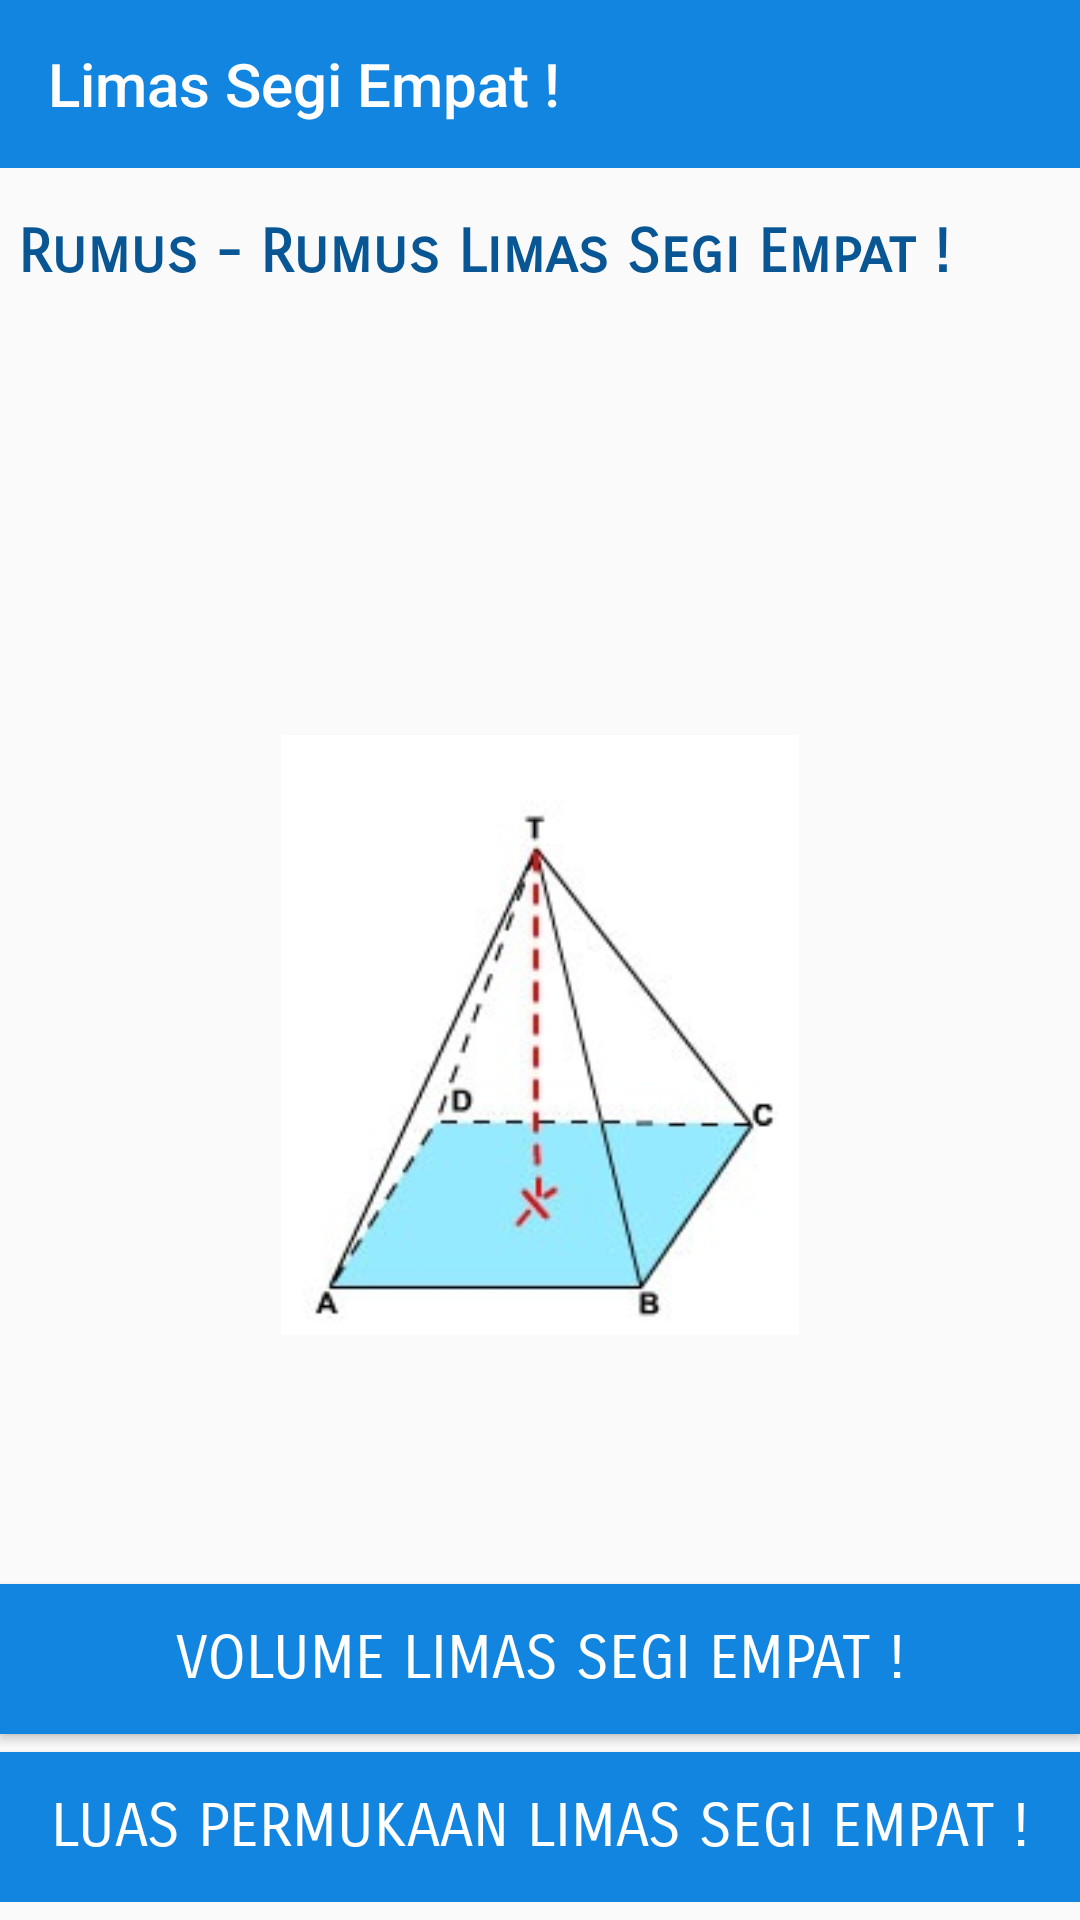

This screen was rendered from an Android layout file. Write that file and the resources it references.
<!-- AndroidManifest.xml: application theme AppTheme -->
<!-- res/layout/activity_limas_segi_empat.xml -->
<?xml version="1.0" encoding="utf-8"?>

<LinearLayout xmlns:android="http://schemas.android.com/apk/res/android"
    xmlns:app="http://schemas.android.com/apk/res-auto"
    xmlns:tools="http://schemas.android.com/tools"
    android:layout_width="match_parent"
    android:layout_height="match_parent"
    tools:context="com.example.fahri.luke.LimasSegiEmpat"
    android:orientation="vertical">

    <android.support.v7.widget.Toolbar
        android:layout_width="match_parent"
        android:layout_height="?attr/actionBarSize"
        android:background="@color/colorPrimary"
        android:id="@+id/toolbar_limas_segi_empat"
        app:theme="@style/ThemeOverlay.AppCompat.Dark.ActionBar"
        app:title="@string/limas_segi_empat"
        app:titleTextColor="#FFF">

    </android.support.v7.widget.Toolbar>

        <RelativeLayout
            android:layout_width="match_parent"
            android:layout_height="wrap_content"
            android:layout_marginBottom="6dp">

                <ImageView
                    android:layout_width="match_parent"
                    android:layout_centerVertical="true"
                    android:layout_height="200dp"
                    android:layout_gravity="center_horizontal"
                    android:src="@drawable/limassegiempat"
                    android:layout_marginBottom="20dp"
                    android:layout_marginTop="10dp"/>

                <TextView
                    android:layout_width="match_parent"
                    android:layout_height="wrap_content"
                    android:text="Rumus - Rumus Limas Segi Empat !"
                    android:padding="6dp"
                    android:layout_marginTop="10dp"
                    android:textSize="20sp"
                    android:textStyle="bold"
                    android:textColor="@color/colorPrimaryDark"
                    android:fontFamily="sans-serif-smallcaps"/>
                <Button
                    android:layout_above="@+id/lp_limasempat"
                    android:layout_marginBottom="6dp"
                    android:onClick="bt_limas_segi_empat1"
                    android:background="@color/colorPrimary"
                    android:layout_width="match_parent"
                    android:layout_height="50dp"
                    android:text="Volume Limas Segi Empat !"
                    android:textColor="@android:color/white"
                    android:fontFamily="sans-serif-smallcaps"
                    android:textSize="20dp"
                    android:clickable="true"
                    android:focusable="true"/>

                <Button
                    android:layout_alignParentBottom="true"
                    android:id="@+id/lp_limasempat"
                    android:onClick="bt_limas_segi_empat2"
                    android:layout_width="match_parent"
                    android:layout_height="50dp"
                    android:text="Luas Permukaan Limas Segi Empat !"
                    android:background="@color/colorPrimary"
                    android:textSize="20sp"
                    android:fontFamily="sans-serif-smallcaps"
                    android:textColor="@android:color/white"
                    android:clickable="true"
                    android:focusable="true"/>
        </RelativeLayout>
</LinearLayout>
<!-- resources referenced by this layout -->
<resources>
  <color name="colorPrimary">#1185e0</color>
  <color name="colorPrimaryDark">#085694</color>
  <!-- drawable limassegiempat: jpg bitmap (drawable, 32877 bytes) -->
  <string name="limas_segi_empat">Limas Segi Empat !</string>
  <style name="AppTheme" parent="Theme.AppCompat.Light.NoActionBar">
          
          <item name="colorPrimary">@color/colorPrimary</item>
          <item name="colorPrimaryDark">@color/colorPrimaryDark</item>
          <item name="colorAccent">@color/colorAccent</item>
      </style>
  <color name="colorAccent">#1185e0</color>
</resources>
